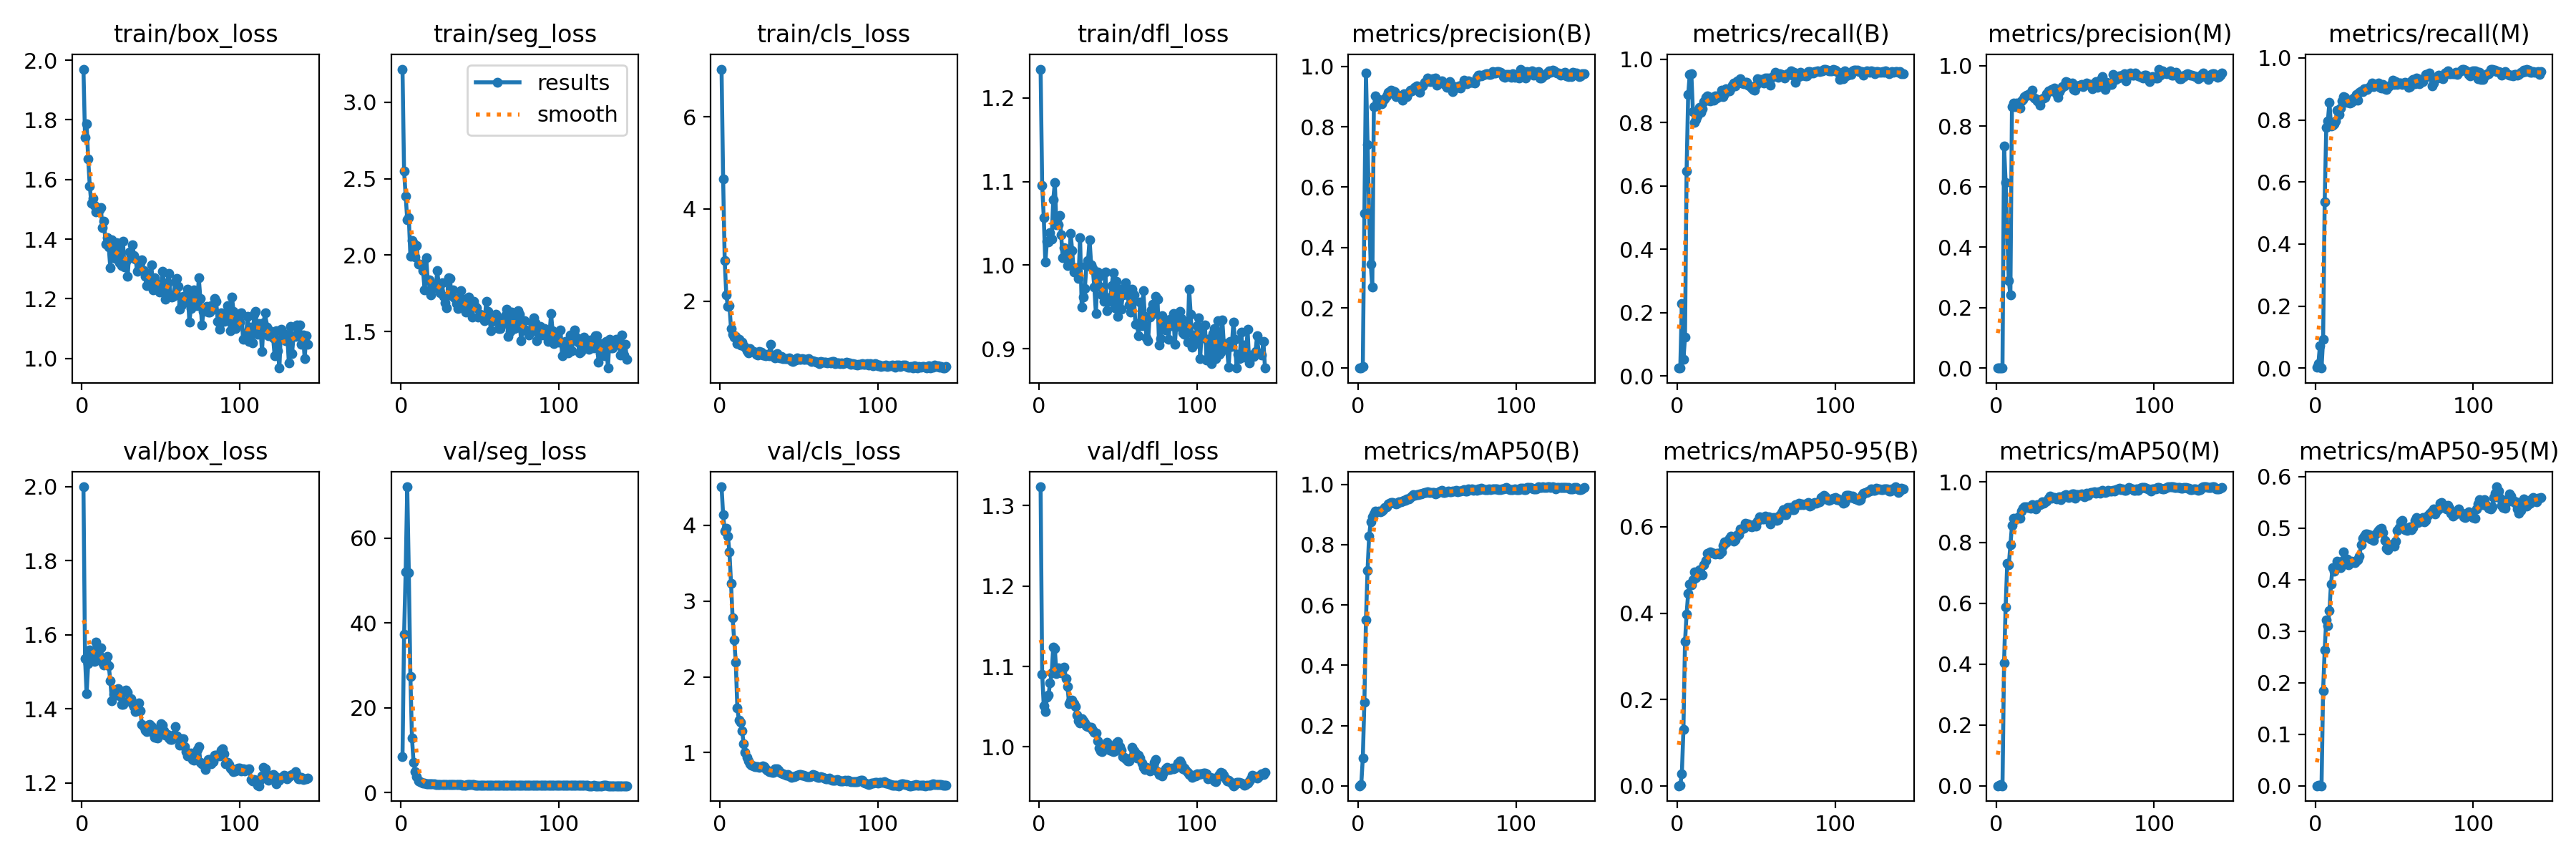

Source data for this figure (header and first rows):
epoch, time, train/box_loss, train/seg_loss, train/cls_loss, train/dfl_loss, metrics/precision(B), metrics/recall(B), metrics/mAP50(B), metrics/mAP50-95(B), metrics/precision(M), metrics/recall(M), metrics/mAP50(M), metrics/mAP50-95(M), val/box_loss, val/seg_loss, val/cls_loss, val/dfl_loss, lr/pg0, lr/pg1, lr/pg2
1, 10.02, 1.97, 3.216, 7.035, 1.235, 0.00049, 0.02514, 0.00025, 0.00012, 5e-05, 0.00279, 3e-05, 1e-05, 1.999, 8.38, 4.507, 1.323, 0.09204, 4e-05, 4e-05
2, 14.45, 1.742, 2.547, 4.658, 1.096, 0.00049, 0.02514, 0.00335, 0.00199, 0.00027, 0.01397, 0.00139, 0.00058, 1.536, 37.38, 4.141, 1.09, 0.08308, 8.45792e-05, 8.45792e-05
3, 19.04, 1.785, 2.386, 2.881, 1.057, 0.00448, 0.2291, 0.09217, 0.02846, 0.00142, 0.07263, 0.0038, 0.0009, 1.441, 52.02, 3.92, 1.051, 0.07413, 0.0001287, 0.0001287
4, 22.96, 1.669, 2.23, 2.139, 1.003, 0.5135, 0.05307, 0.2784, 0.1302, 0, 0, 0, 0, 1.521, 72.08, 3.958, 1.044, 0.06517, 0.0001724, 0.0001724
5, 26.99, 1.578, 2.244, 1.884, 1.028, 0.9778, 0.1229, 0.55, 0.3339, 0.7333, 0.09218, 0.4054, 0.1849, 1.558, 51.81, 3.855, 1.062, 0.05622, 0.0002156, 0.0002156
6, 30.97, 1.519, 1.992, 1.905, 1.028, 0.7412, 0.648, 0.715, 0.3982, 0.6134, 0.5363, 0.5871, 0.2642, 1.556, 27.37, 3.645, 1.064, 0.04726, 0.0002584, 0.0002584
7, 34.95, 1.537, 2.095, 1.406, 1.039, 0.5154, 0.8883, 0.8279, 0.4456, 0.4506, 0.7765, 0.7316, 0.3221, 1.537, 12.78, 3.235, 1.08, 0.0383, 0.0003008, 0.0003008
8, 39.03, 1.514, 2.075, 1.281, 1.032, 0.3455, 0.9525, 0.8753, 0.4674, 0.2888, 0.7961, 0.7267, 0.311, 1.528, 7.157, 2.776, 1.092, 0.02934, 0.0003427, 0.0003427
9, 43.21, 1.49, 1.986, 1.224, 1.078, 0.2691, 0.9553, 0.8916, 0.4658, 0.2415, 0.8575, 0.792, 0.3404, 1.58, 4.914, 2.489, 1.124, 0.02038, 0.0003842, 0.0003842
10, 47.46, 1.505, 2.062, 1.236, 1.099, 0.8667, 0.8352, 0.9006, 0.4764, 0.8645, 0.7793, 0.8556, 0.3921, 1.566, 3.742, 2.196, 1.122, 0.01143, 0.0004252, 0.0004252
11, 51.76, 1.498, 1.941, 1.079, 1.048, 0.9017, 0.8017, 0.9102, 0.4953, 0.8752, 0.7821, 0.881, 0.4235, 1.544, 2.643, 1.586, 1.092, 0.002466, 0.0004657, 0.0004657
12, 56, 1.505, 1.939, 1.18, 1.049, 0.8681, 0.8101, 0.908, 0.4819, 0.8646, 0.7877, 0.8749, 0.4166, 1.565, 2.451, 1.429, 1.099, 0.0004728, 0.0004728, 0.0004728
13, 60.18, 1.438, 1.935, 1.055, 1.06, 0.8909, 0.8214, 0.9117, 0.4945, 0.8769, 0.7956, 0.8807, 0.4245, 1.526, 2.316, 1.401, 1.095, 0.0004703, 0.0004703, 0.0004703
14, 64.31, 1.461, 1.899, 1.106, 1.036, 0.8836, 0.8483, 0.9089, 0.501, 0.8738, 0.8318, 0.8845, 0.4363, 1.518, 2.215, 1.285, 1.092, 0.0004678, 0.0004678, 0.0004678
15, 68.41, 1.384, 1.774, 1.03, 1.009, 0.8765, 0.8324, 0.9109, 0.4904, 0.8591, 0.8177, 0.8808, 0.4249, 1.526, 2.162, 1.122, 1.098, 0.0004654, 0.0004654, 0.0004654
16, 72.73, 1.405, 1.984, 1.002, 1.021, 0.889, 0.8436, 0.9148, 0.4895, 0.8824, 0.8381, 0.9028, 0.4235, 1.541, 2.092, 0.9993, 1.099, 0.0004629, 0.0004629, 0.0004629
17, 76.92, 1.374, 1.832, 0.925, 1.016, 0.8928, 0.8659, 0.9231, 0.512, 0.887, 0.8603, 0.9139, 0.4365, 1.516, 2.046, 0.9332, 1.085, 0.0004604, 0.0004604, 0.0004604
18, 81.18, 1.303, 1.837, 0.8703, 0.9993, 0.9031, 0.8799, 0.9258, 0.522, 0.8973, 0.8743, 0.9189, 0.4545, 1.476, 1.998, 0.889, 1.075, 0.0004579, 0.0004579, 0.0004579
19, 85.39, 1.398, 1.739, 0.9777, 1.001, 0.9135, 0.8846, 0.9336, 0.5392, 0.902, 0.8738, 0.9188, 0.4347, 1.421, 1.973, 0.8496, 1.054, 0.0004554, 0.0004554, 0.0004554
20, 89.61, 1.344, 1.795, 0.9156, 1.038, 0.9169, 0.8715, 0.9362, 0.5389, 0.9021, 0.8575, 0.9152, 0.4396, 1.438, 1.97, 0.8366, 1.058, 0.000453, 0.000453, 0.000453
21, 93.86, 1.336, 1.8, 0.9136, 1.017, 0.9203, 0.8687, 0.9401, 0.541, 0.9057, 0.8585, 0.9186, 0.4295, 1.444, 1.957, 0.8271, 1.058, 0.0004505, 0.0004505, 0.0004505
22, 98.07, 1.389, 1.786, 0.8863, 0.9915, 0.9201, 0.8799, 0.9395, 0.5394, 0.9023, 0.8548, 0.9133, 0.4322, 1.445, 1.929, 0.8158, 1.054, 0.000448, 0.000448, 0.000448
23, 102.3, 1.377, 1.896, 0.8421, 0.997, 0.9154, 0.8715, 0.9377, 0.5383, 0.919, 0.8561, 0.9248, 0.4354, 1.454, 1.91, 0.8136, 1.05, 0.0004456, 0.0004456, 0.0004456
24, 106.5, 1.321, 1.797, 0.8321, 0.9953, 0.9004, 0.8839, 0.9344, 0.5375, 0.8927, 0.8715, 0.9195, 0.4346, 1.435, 1.899, 0.818, 1.04, 0.0004431, 0.0004431, 0.0004431
25, 110.8, 1.312, 1.756, 0.9042, 0.9839, 0.9047, 0.8771, 0.9364, 0.5382, 0.8897, 0.8631, 0.9107, 0.4329, 1.412, 1.886, 0.8102, 1.032, 0.0004406, 0.0004406, 0.0004406
26, 115, 1.392, 1.818, 0.8933, 1.033, 0.9031, 0.8856, 0.9421, 0.5389, 0.882, 0.8827, 0.9245, 0.4367, 1.412, 1.882, 0.8113, 1.03, 0.0004381, 0.0004381, 0.0004381
27, 119.2, 1.306, 1.73, 0.8321, 0.9502, 0.9029, 0.8828, 0.9423, 0.5361, 0.8828, 0.8624, 0.9245, 0.4388, 1.449, 1.91, 0.8233, 1.035, 0.0004356, 0.0004356, 0.0004356
28, 123.3, 1.324, 1.688, 0.8383, 0.9617, 0.8873, 0.9017, 0.9435, 0.541, 0.8688, 0.8883, 0.925, 0.4456, 1.451, 1.884, 0.8129, 1.033, 0.0004332, 0.0004332, 0.0004332
29, 127.4, 1.276, 1.657, 0.8098, 0.9717, 0.9104, 0.8827, 0.9465, 0.5565, 0.8911, 0.8939, 0.9345, 0.4685, 1.444, 1.858, 0.787, 1.03, 0.0004307, 0.0004307, 0.0004307
30, 131.6, 1.356, 1.853, 0.8501, 0.9993, 0.9062, 0.8904, 0.946, 0.5644, 0.893, 0.8911, 0.9299, 0.4807, 1.426, 1.865, 0.7686, 1.026, 0.0004282, 0.0004282, 0.0004282
31, 136, 1.338, 1.848, 0.8151, 1.006, 0.9002, 0.9073, 0.9509, 0.5627, 0.8954, 0.8994, 0.9352, 0.4851, 1.427, 1.884, 0.7536, 1.025, 0.0004258, 0.0004258, 0.0004258
32, 140.1, 1.381, 1.733, 1.067, 1.031, 0.9149, 0.9007, 0.9519, 0.5661, 0.9071, 0.8996, 0.9356, 0.4888, 1.413, 1.869, 0.7466, 1.024, 0.0004233, 0.0004233, 0.0004233
33, 144.4, 1.345, 1.774, 0.8101, 1, 0.9201, 0.9011, 0.9553, 0.573, 0.9173, 0.8983, 0.9468, 0.4882, 1.406, 1.871, 0.7366, 1.024, 0.0004208, 0.0004208, 0.0004208
34, 148.4, 1.333, 1.72, 0.8076, 0.9963, 0.9183, 0.9106, 0.9612, 0.5779, 0.9171, 0.905, 0.9524, 0.4868, 1.392, 1.874, 0.7424, 1.021, 0.0004183, 0.0004183, 0.0004183
35, 152.6, 1.293, 1.681, 0.7751, 0.9734, 0.9241, 0.9177, 0.9649, 0.5757, 0.9206, 0.9106, 0.947, 0.4784, 1.409, 1.881, 0.7893, 1.018, 0.0004158, 0.0004158, 0.0004158
36, 156.9, 1.299, 1.651, 0.8671, 0.9419, 0.9299, 0.9263, 0.9636, 0.5669, 0.9215, 0.9179, 0.9486, 0.4805, 1.415, 1.868, 0.7829, 1.017, 0.0004134, 0.0004134, 0.0004134
37, 161, 1.32, 1.704, 0.7792, 0.9921, 0.9345, 0.9162, 0.965, 0.5705, 0.9258, 0.9066, 0.9478, 0.4765, 1.394, 1.828, 0.7636, 1.008, 0.0004109, 0.0004109, 0.0004109
38, 165.3, 1.33, 1.766, 0.7628, 0.9867, 0.9251, 0.932, 0.9655, 0.5821, 0.9057, 0.9118, 0.9444, 0.4876, 1.358, 1.785, 0.7389, 0.9983, 0.0004084, 0.0004084, 0.0004084
39, 169.6, 1.294, 1.661, 0.801, 0.9738, 0.9142, 0.933, 0.9678, 0.5822, 0.895, 0.9134, 0.9477, 0.491, 1.352, 1.774, 0.7323, 0.9954, 0.0004059, 0.0004059, 0.0004059
40, 173.9, 1.274, 1.711, 0.7536, 0.9646, 0.9323, 0.9385, 0.969, 0.5941, 0.9132, 0.919, 0.9501, 0.4955, 1.342, 1.761, 0.7175, 0.9943, 0.0004035, 0.0004035, 0.0004035
41, 178.1, 1.243, 1.629, 0.7464, 0.9566, 0.9359, 0.9246, 0.9701, 0.5943, 0.9237, 0.905, 0.9406, 0.4988, 1.338, 1.757, 0.7078, 0.9965, 0.000401, 0.000401, 0.000401
42, 182.4, 1.25, 1.667, 0.7465, 0.9921, 0.9483, 0.9229, 0.9726, 0.5967, 0.9311, 0.9022, 0.9509, 0.5, 1.357, 1.781, 0.7047, 1.003, 0.0003985, 0.0003985, 0.0003985
43, 186.6, 1.275, 1.723, 0.7543, 0.9452, 0.9486, 0.9271, 0.9725, 0.6077, 0.9336, 0.9134, 0.9565, 0.4922, 1.358, 1.793, 0.7126, 1.005, 0.0003961, 0.0003961, 0.0003961
44, 190.6, 1.314, 1.647, 0.7698, 0.9608, 0.9623, 0.9277, 0.9761, 0.6063, 0.9472, 0.9012, 0.9587, 0.4762, 1.352, 1.783, 0.6944, 1.003, 0.0003936, 0.0003936, 0.0003936
45, 194.9, 1.23, 1.596, 0.7139, 0.9564, 0.9564, 0.9184, 0.9722, 0.6068, 0.9442, 0.8981, 0.9512, 0.461, 1.335, 1.791, 0.6777, 0.9956, 0.0003911, 0.0003911, 0.0003911
46, 199.4, 1.271, 1.695, 0.6954, 0.9756, 0.9505, 0.9162, 0.9726, 0.601, 0.9414, 0.905, 0.9474, 0.4585, 1.324, 1.784, 0.6845, 0.9955, 0.0003886, 0.0003886, 0.0003886
47, 204.2, 1.251, 1.662, 0.717, 0.9908, 0.9588, 0.9105, 0.9724, 0.6003, 0.9394, 0.9088, 0.9507, 0.4653, 1.323, 1.764, 0.6837, 0.9943, 0.0003861, 0.0003861, 0.0003861
48, 208.7, 1.248, 1.656, 0.7263, 0.9494, 0.953, 0.9054, 0.9719, 0.6055, 0.9426, 0.9134, 0.959, 0.468, 1.321, 1.768, 0.6907, 0.9952, 0.0003837, 0.0003837, 0.0003837
49, 213, 1.222, 1.596, 0.7625, 0.9804, 0.9611, 0.9022, 0.9689, 0.6054, 0.9218, 0.9274, 0.9596, 0.4688, 1.344, 1.763, 0.7037, 1.005, 0.0003812, 0.0003812, 0.0003812
50, 217.3, 1.232, 1.613, 0.7326, 0.9383, 0.9373, 0.919, 0.9706, 0.6022, 0.9177, 0.9134, 0.9471, 0.4649, 1.36, 1.773, 0.7122, 1.007, 0.0003787, 0.0003787, 0.0003787
51, 222, 1.293, 1.597, 0.7423, 0.971, 0.9465, 0.9385, 0.9748, 0.6125, 0.9319, 0.9246, 0.9579, 0.4749, 1.356, 1.753, 0.7072, 1.001, 0.0003763, 0.0003763, 0.0003763
52, 226.4, 1.254, 1.605, 0.7573, 0.9471, 0.9473, 0.9274, 0.9782, 0.6236, 0.9315, 0.9134, 0.9569, 0.4955, 1.341, 1.73, 0.706, 0.9957, 0.0003738, 0.0003738, 0.0003738
53, 230.9, 1.199, 1.569, 0.7405, 0.9644, 0.9518, 0.9357, 0.979, 0.6192, 0.9347, 0.9191, 0.9561, 0.5019, 1.328, 1.716, 0.6985, 0.9881, 0.0003713, 0.0003713, 0.0003713
54, 235.2, 1.251, 1.698, 0.7397, 0.973, 0.9453, 0.9274, 0.9735, 0.6177, 0.9378, 0.919, 0.9606, 0.5119, 1.331, 1.701, 0.6958, 0.987, 0.0003688, 0.0003688, 0.0003688
55, 239.6, 1.285, 1.63, 0.734, 0.9788, 0.941, 0.9246, 0.9726, 0.6181, 0.9296, 0.9134, 0.9581, 0.5152, 1.322, 1.69, 0.6793, 0.9855, 0.0003663, 0.0003663, 0.0003663
56, 244.2, 1.211, 1.586, 0.7464, 0.9646, 0.9309, 0.9403, 0.9748, 0.6243, 0.9346, 0.9178, 0.9515, 0.4996, 1.316, 1.694, 0.6856, 0.9824, 0.0003639, 0.0003639, 0.0003639
57, 248.4, 1.207, 1.506, 0.7261, 0.952, 0.9388, 0.942, 0.9774, 0.622, 0.9428, 0.9215, 0.9618, 0.4975, 1.317, 1.684, 0.6866, 0.9829, 0.0003614, 0.0003614, 0.0003614
58, 252.7, 1.209, 1.567, 0.6966, 0.9435, 0.9486, 0.9357, 0.9763, 0.6237, 0.9377, 0.9134, 0.9548, 0.496, 1.329, 1.671, 0.6947, 0.9861, 0.0003589, 0.0003589, 0.0003589
59, 257.1, 1.258, 1.6, 0.711, 0.9714, 0.936, 0.919, 0.9753, 0.6063, 0.9369, 0.905, 0.9616, 0.5009, 1.353, 1.708, 0.7142, 0.9999, 0.0003565, 0.0003565, 0.0003565
60, 261.5, 1.269, 1.612, 0.6912, 0.9644, 0.9159, 0.9434, 0.9767, 0.6181, 0.9365, 0.9064, 0.9659, 0.5023, 1.327, 1.706, 0.7013, 0.9951, 0.000354, 0.000354, 0.000354
... 83 more rows
